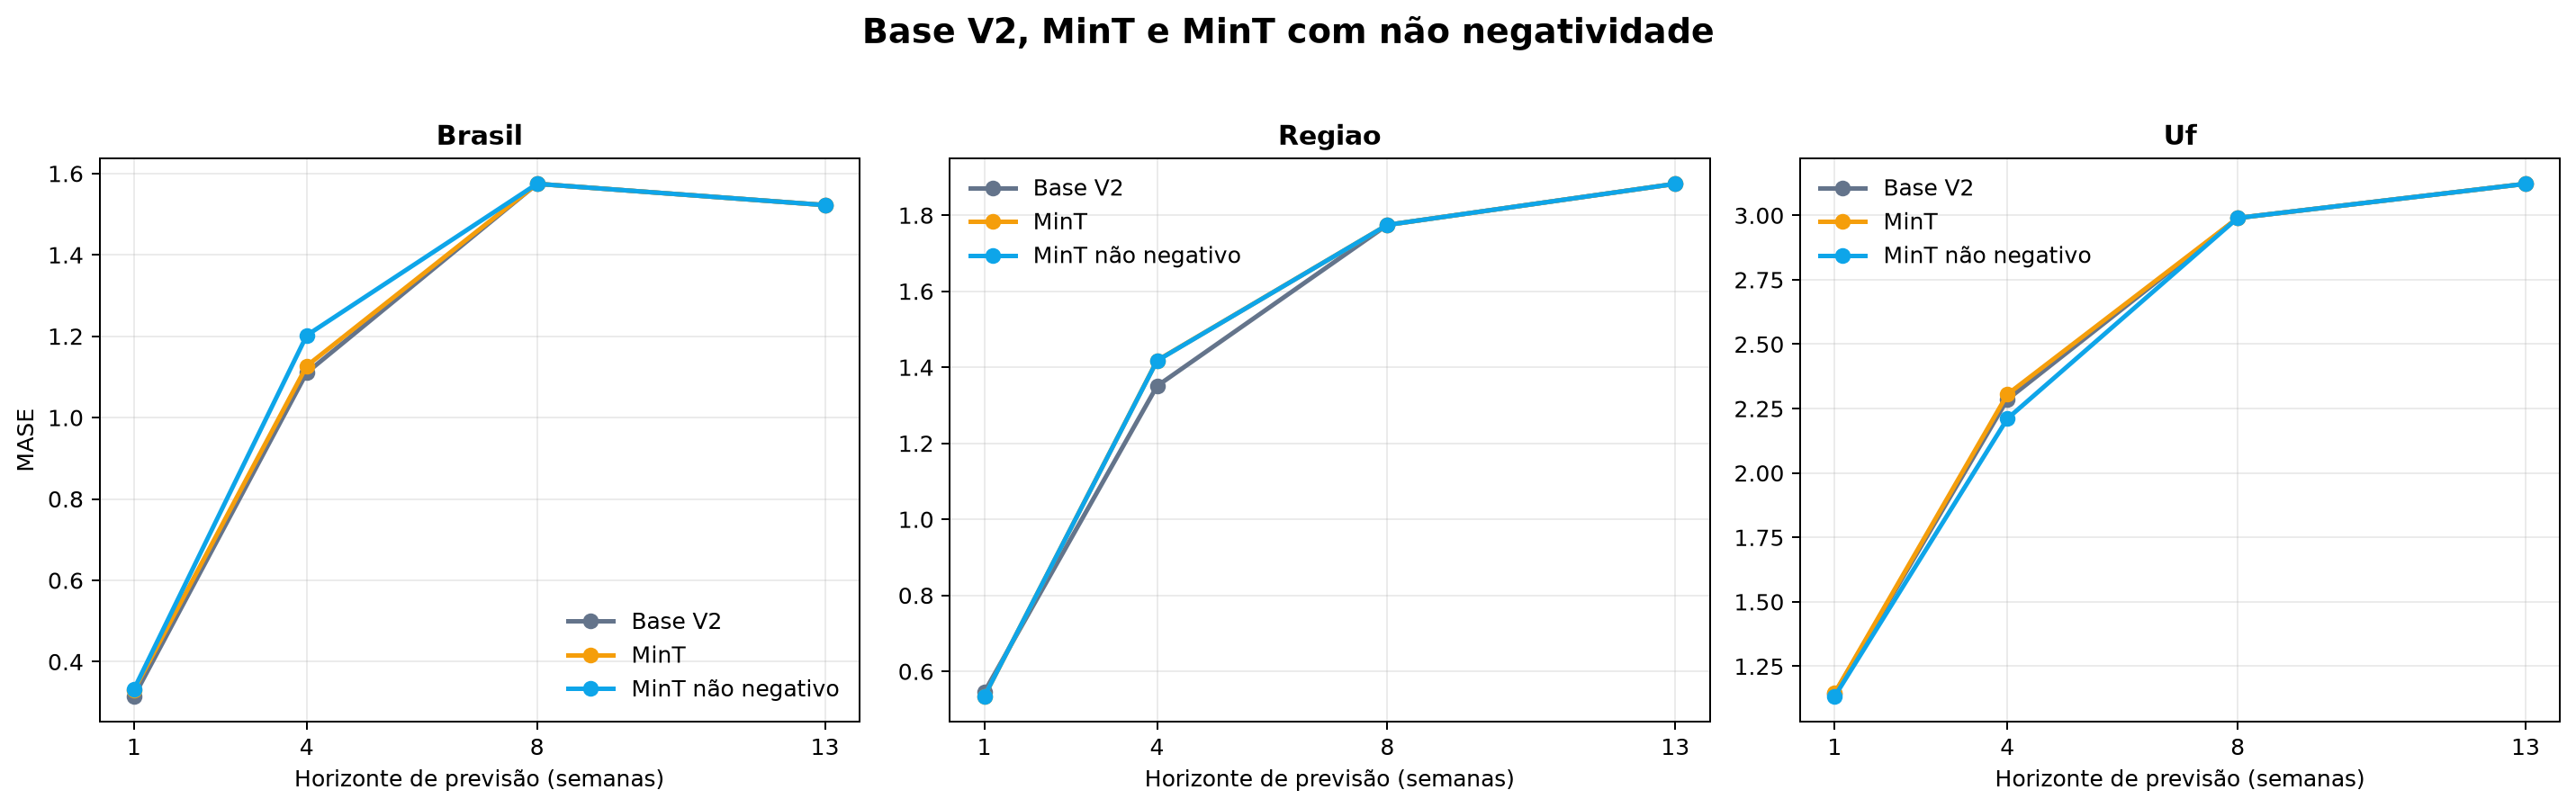

Source data for this figure (header and first rows):
nivel, horizonte_semanas, mae_BASE_V2, mae_MINT_OAS_NAO_NEGATIVO, mae_MINT_OAS_SHRINK, rmse_BASE_V2, rmse_MINT_OAS_NAO_NEGATIVO, rmse_MINT_OAS_SHRINK, mase_BASE_V2, mase_MINT_OAS_NAO_NEGATIVO, mase_MINT_OAS_SHRINK
BRASIL, 1, 49.41, 52.12, 51.64, 76.06, 74.59, 74.21, 0.3146, 0.3325, 0.3301
BRASIL, 4, 176.1, 190.5, 177.5, 290.8, 299.1, 290.7, 1.11, 1.202, 1.127
BRASIL, 8, 247.9, 247.9, 247.9, 397.4, 397.4, 397.4, 1.575, 1.575, 1.575
BRASIL, 13, 236.7, 236.7, 236.7, 371.8, 371.8, 371.8, 1.522, 1.522, 1.522
REGIAO, 1, 15.98, 15.3, 15.31, 27.61, 26.76, 26.77, 0.5455, 0.5344, 0.534
REGIAO, 4, 43.4, 46.11, 46.59, 89.56, 92.13, 92.54, 1.351, 1.417, 1.418
REGIAO, 8, 58.17, 58.17, 58.17, 116.2, 116.2, 116.2, 1.775, 1.775, 1.775
REGIAO, 13, 59.59, 59.59, 59.59, 114, 114, 114, 1.883, 1.883, 1.883
UF, 1, 4.584, 4.409, 4.442, 9.533, 9.215, 9.228, 1.145, 1.133, 1.146
UF, 4, 12.09, 11.5, 12.16, 29.07, 30.79, 31.72, 2.285, 2.211, 2.305
UF, 8, 13.8, 13.8, 13.8, 33.5, 33.5, 33.5, 2.99, 2.99, 2.99
UF, 13, 13.63, 13.63, 13.63, 32.68, 32.68, 32.68, 3.122, 3.122, 3.122
